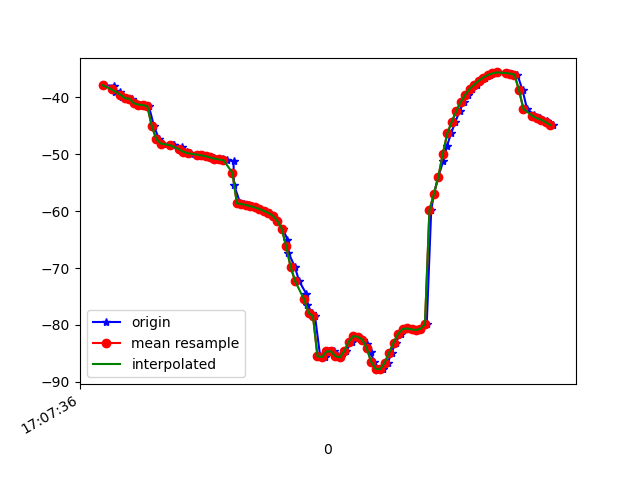

Data behind this chart, as committed beside it:
1618852056524, 1547752371902765, -37.861458, 15.462467, -9.535519
1618852056573, 1547752391133535, -37.95, 15.85, -9.364
1618852056575, 1547752410364305, -38.81, 17.16, -9.712
1618852056576, 1547752429595075, -39.01, 17.53, -10.04
1618852056600, 1547752448825845, -39.1, 17.92, -9.478
1618852056609, 1547752468056615, -39.96, 19.06, -10
1618852056629, 1547752487287385, -40.15, 19.22, -10.43
1618852056653, 1547752506518155, -40.22, 19.51, -9.909
1618852056667, 1547752525748925, -41.03, 20.77, -10.05
1618852056688, 1547752545102701, -41.26, 20.9, -10.48
1618852056707, 1547752564333471, -41.35, 20.98, -10.1
1618852056727, 1547752583564241, -41.54, 15.39, -8.604
1618852056750, 1547752602795011, -45.09, 19.53, -9.927
1618852056772, 1547752622025781, -47.29, 22.49, -10.01
1618852056792, 1547752641256551, -48.11, 23.64, -9.661
1618852056835, 1547752660487321, -48.34, 23.9, -10.36
1618852056838, 1547752679718091, -48.41, 23.97, -10.32
1618852056875, 1547752698948861, -48.79, 24.52, -9.395
1618852056877, 1547752718179631, -49.36, 25.05, -9.816
1618852056895, 1547752737410401, -49.53, 25.23, -9.581
1618852056911, 1547752756641171, -49.73, 25.47, -9.432
1618852056916, 1547752775871941, -49.9, 25.65, -9.405
1618852056953, 1547752795102711, -50.04, 25.83, -9.405
1618852056968, 1547752814333481, -50.18, 25.99, -9.428
1618852056983, 1547752833564251, -50.33, 26.15, -9.473
1618852057003, 1547752852795021, -50.48, 26.31, -9.533
1618852057019, 1547752872025791, -50.62, 26.47, -9.607
1618852057038, 1547752891256561, -50.77, 26.64, -9.694
1618852057057, 1547752910487331, -50.91, 26.79, -9.792
1618852057077, 1547752929718101, -51.04, 26.96, -9.928
1618852057105, 1547752948948871, -51.16, 27.14, -10.1
1618852057107, 1547752968179641, -55.31, 23.62, -11
1618852057135, 1547752987410411, -58.62, 27.49, -10.47
1618852057151, 1547753006641181, -58.74, 27.65, -10.67
1618852057172, 1547753025871951, -58.9, 27.81, -10.83
1618852057189, 1547753045102721, -59.1, 27.97, -10.94
1618852057207, 1547753064333491, -59.34, 28.2, -10.94
1618852057225, 1547753083564261, -59.6, 28.54, -10.84
1618852057247, 1547753102795031, -59.95, 29.07, -10.57
1618852057268, 1547753122025801, -60.29, 29.74, -10.08
1618852057283, 1547753141256571, -60.79, 30.54, -9.2
1618852057301, 1547753160487341, -61.65, 31.26, -7.774
1618852057325, 1547753179718111, -63.07, 31.79, -5.551
1618852057346, 1547753198948881, -64.98, 32.03, -2.338
1618852057350, 1547753218179651, -67.28, 31.93, 1.867
1618852057379, 1547753237410421, -69.79, 31.45, 6.951
1618852057398, 1547753256641191, -72.27, 30.63, 12.68
1618852057430, 1547753275871961, -74.53, 29.4, 18.92
1618852057433, 1547753295102731, -76.45, 27.9, 25.49
1618852057457, 1547753314333501, -77.86, 26.24, 32.2
1618852057469, 1547753333564271, -78.48, 24.2, 38.97
1618852057492, 1547753352795041, -85.5, 21.97, 41.24
1618852057515, 1547753372025811, -85.64, 19.4, 52.85
1618852057531, 1547753391256581, -84.65, 17.27, 59.93
1618852057555, 1547753410487351, -84.63, 15.58, 66.88
1618852057573, 1547753429718121, -85.49, 14.05, 73.11
1618852057587, 1547753448948891, -85.7, 12.5, 78.07
1618852057609, 1547753468179661, -84.59, 10.99, 81.74
1618852057632, 1547753487410431, -82.91, 9.647, 84.52
1618852057642, 1547753506641201, -81.95, 8.353, 86.63
1618852057664, 1547753525871971, -82.08, 7.225, 87.95
... 45 more rows
